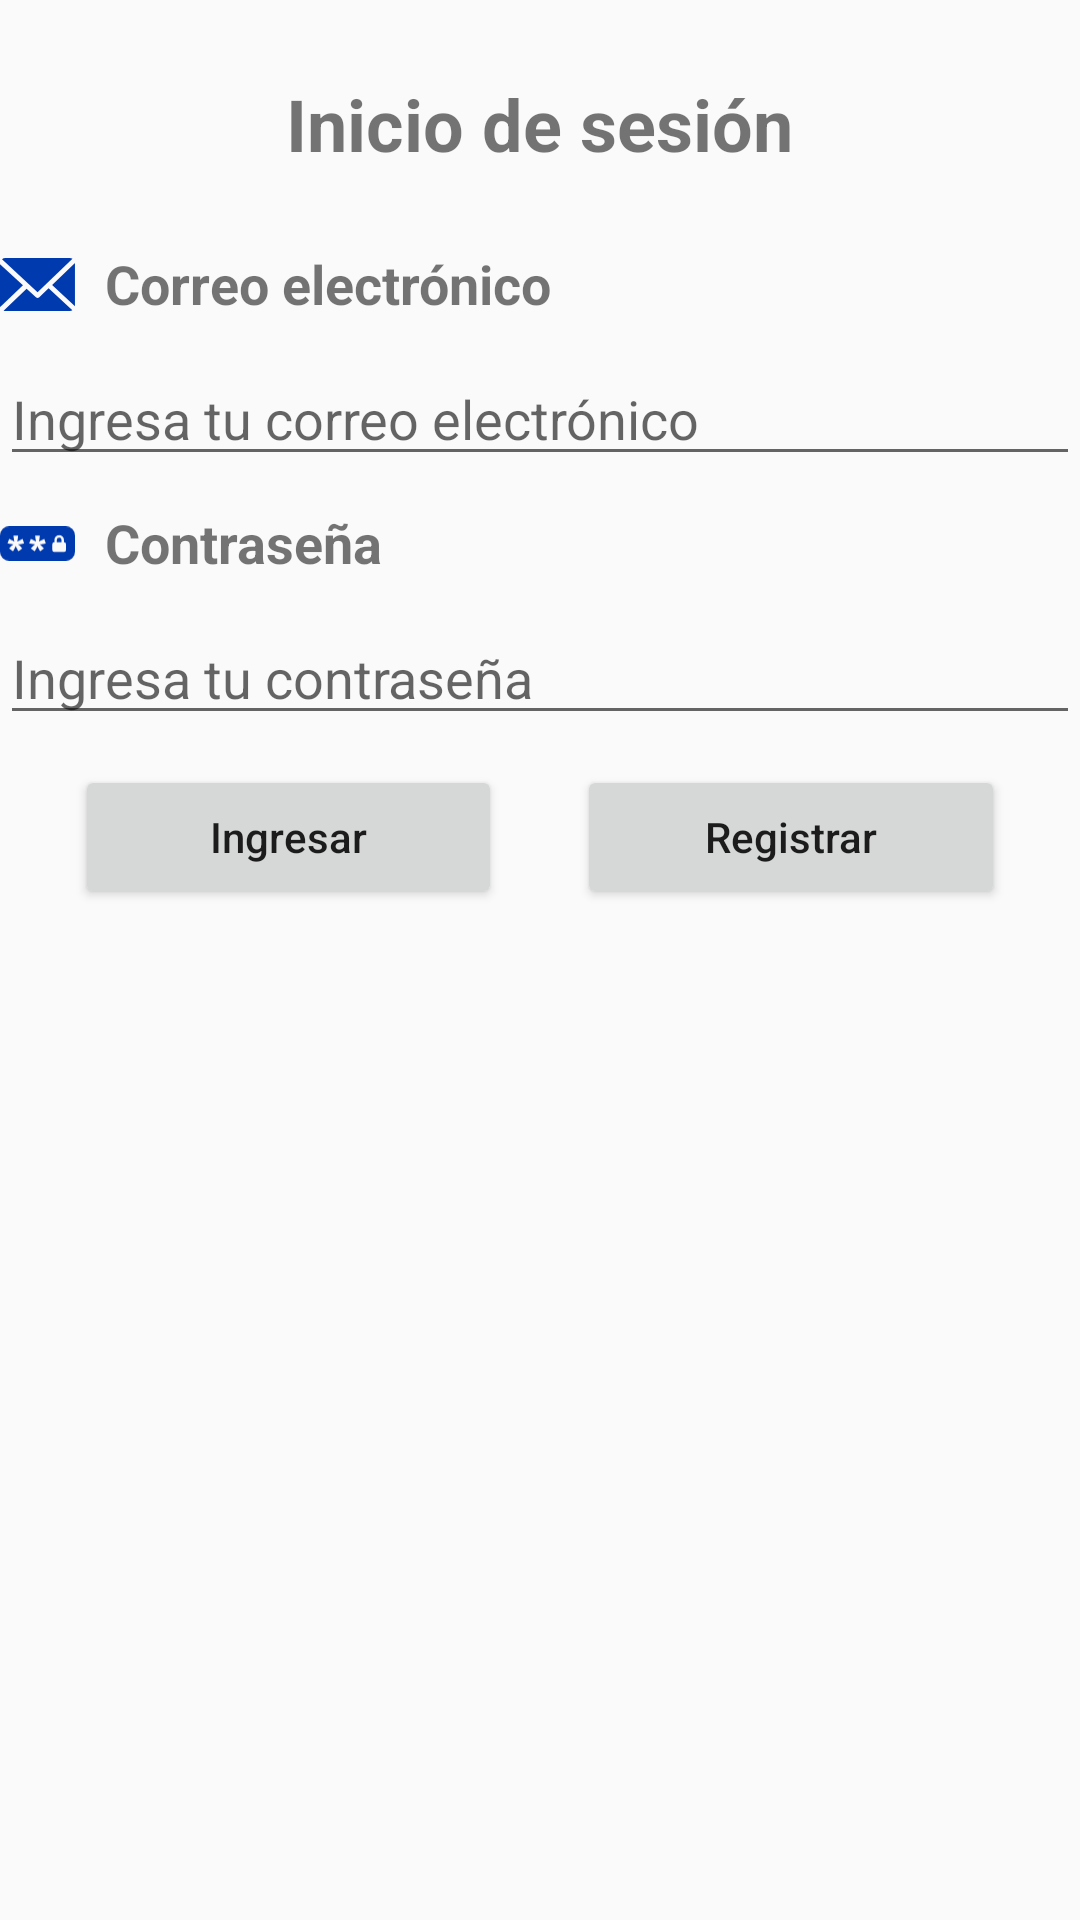

Write the Android layout XML for this screen, with the resource values it uses.
<!-- AndroidManifest.xml: application theme AppTheme -->
<!-- res/layout/fragment_login.xml -->
<?xml version="1.0" encoding="utf-8"?>
<LinearLayout xmlns:android="http://schemas.android.com/apk/res/android"
    xmlns:tools="http://schemas.android.com/tools"
    android:layout_width="match_parent"
    android:layout_height="match_parent"
    android:layout_marginStart="@dimen/dp10"
    android:layout_marginEnd="@dimen/dp10"
    android:orientation="vertical"
    tools:context=".login.ui.LoginFragment">

    <androidx.appcompat.widget.AppCompatTextView
        android:id="@+id/tv_titulo"
        android:layout_width="wrap_content"
        android:layout_height="wrap_content"
        android:layout_gravity="center"
        android:layout_marginTop="@dimen/dp25"
        android:text="@string/inicio_de_sesi_n"
        android:textSize="@dimen/sp24"
        android:textStyle="bold" />

    <LinearLayout
        android:layout_width="match_parent"
        android:layout_height="wrap_content"
        android:layout_marginTop="@dimen/dp25"
        android:orientation="horizontal">

        <androidx.appcompat.widget.AppCompatImageView
            android:id="@+id/iv_icono_usuario"
            android:layout_width="@dimen/dp25"
            android:layout_height="@dimen/dp25"
            android:src="@drawable/ic_email" />

        <Space
            android:layout_width="@dimen/dp10"
            android:layout_height="match_parent" />

        <androidx.appcompat.widget.AppCompatTextView
            android:id="@+id/tv_nombre"
            android:layout_width="wrap_content"
            android:layout_height="wrap_content"
            android:text="@string/correo_electronico"
            android:textSize="@dimen/sp18"
            android:textStyle="bold" />
    </LinearLayout>

    <androidx.appcompat.widget.AppCompatEditText
        android:id="@+id/et_email"
        android:layout_width="match_parent"
        android:layout_height="wrap_content"
        android:layout_marginTop="@dimen/dp10"
        android:hint="@string/ingresa_tu_correo_electronico"
        android:inputType="textEmailAddress" />

    <LinearLayout
        android:layout_width="match_parent"
        android:layout_height="wrap_content"
        android:layout_marginTop="@dimen/dp10"
        android:orientation="horizontal">

        <androidx.appcompat.widget.AppCompatImageView
            android:id="@+id/iv_icono_contrasena"
            android:layout_width="@dimen/dp25"
            android:layout_height="@dimen/dp25"
            android:src="@drawable/ic_password" />

        <Space
            android:layout_width="@dimen/dp10"
            android:layout_height="match_parent" />

        <androidx.appcompat.widget.AppCompatTextView
            android:id="@+id/tv_contrasena"
            android:layout_width="wrap_content"
            android:layout_height="wrap_content"
            android:text="@string/contrasena"
            android:textSize="@dimen/sp18"
            android:textStyle="bold" />
    </LinearLayout>

    <androidx.appcompat.widget.AppCompatEditText
        android:id="@+id/et_contrasena"
        android:layout_width="match_parent"
        android:layout_height="wrap_content"
        android:layout_marginTop="@dimen/dp10"
        android:hint="@string/ingresa_tu_contrasena"
        android:inputType="textPassword" />

    <LinearLayout
        android:layout_width="match_parent"
        android:layout_height="wrap_content"
        android:layout_marginTop="@dimen/dp10"
        android:orientation="horizontal">

        <androidx.appcompat.widget.AppCompatButton
            android:id="@+id/btn_ingresar"
            android:layout_width="0dp"
            android:layout_height="wrap_content"
            android:layout_marginStart="@dimen/dp25"
            android:layout_weight="1"
            android:text="@string/ingresar"
            android:textAllCaps="false" />

        <Space
            android:layout_width="@dimen/dp25"
            android:layout_height="match_parent" />

        <androidx.appcompat.widget.AppCompatButton
            android:id="@+id/btn_registrar"
            android:layout_width="0dp"
            android:layout_height="wrap_content"
            android:layout_marginEnd="@dimen/dp25"
            android:layout_weight="1"
            android:text="@string/registrar"
            android:textAllCaps="false" />
    </LinearLayout>
</LinearLayout>
<!-- resources referenced by this layout -->
<resources>
  <dimen name="dp10">10dp</dimen>
  <dimen name="dp25">25dp</dimen>
  <dimen name="sp18">18sp</dimen>
  <dimen name="sp24">24sp</dimen>
  <!-- drawable ic_email (drawable) -->
  <vector xmlns:android="http://schemas.android.com/apk/res/android"
      android:width="276.84dp"
      android:height="197.25dp"
      android:viewportWidth="276.84"
      android:viewportHeight="197.25">
    <path
        android:pathData="M276.64,19.85c0,-0.32 0.21,-0.63 0.2,-0.94l-84.48,81.4 84.38,78.8c0.05,-0.56 -0.1,-1.13 -0.1,-1.7V19.85Z"
        android:fillColor="#003aaf"/>
    <path
        android:pathData="M179.46,112.84 L145,146a9,9 0,0 1,-12.4 0.1l-34.4,-32.05L13.24,195.93a19.4,19.4 0,0 0,6.61 1.32H257.59a19.6,19.6 0,0 0,9.49 -2.61Z"
        android:fillColor="#003aaf"/>
    <path
        android:pathData="M138.62,127.1 L267.55,2.9a19.51,19.51 0,0 0,-10 -2.9H19.85A19.6,19.6 0,0 0,7.37 4.65Z"
        android:fillColor="#003aaf"/>
    <path
        android:pathData="M0,22.87V177.41a19.8,19.8 0,0 0,0.85 5.12l83.88,-80.78Z"
        android:fillColor="#003aaf"/>
  </vector>
  <!-- drawable ic_password (drawable) -->
  <vector xmlns:android="http://schemas.android.com/apk/res/android"
      android:width="276.84dp"
      android:height="127.99dp"
      android:viewportWidth="276.84"
      android:viewportHeight="127.99">
    <path
        android:pathData="M218.39,41.9a8.82,8.82 0,0 0,-8.8 8.83v8.6H227.2v-8.6A8.83,8.83 0,0 0,218.39 41.9Z"
        android:fillColor="#003aaf"/>
    <path
        android:pathData="M242.84,0L34,0A34.13,34.13 0,0 0,0 34L0,94a34.1,34.1 0,0 0,34 34L242.84,128a34.1,34.1 0,0 0,34 -34L276.84,34A34.13,34.13 0,0 0,242.84 0ZM74,73.29l8.16,8.88L68,92.77l-5.8,-10.6c-0.85,-1.52 -2.19,-4.48 -4.07,-8.88A90.6,90.6 0,0 1,54 82.17l-5.88,10.6L33.64,82.17l8.78,-8.88A63.69,63.69 0,0 1,49.66 67c-2.41,-0.21 -5.59,-0.66 -9.51,-1.4L28,63.64l5.64,-16.56 10.91,5c1.15,0.52 4,2.15 8.55,4.85q-1.46,-6.6 -1.87,-9.81L49.67,35.22L67,35.22l-1.4,11.86a63.29,63.29 0,0 1,-2 9.81c2,-1 3.32,-1.66 3.94,-2 2.2,-1.22 3.89,-2.06 5,-2.6l10.92,-5.18L88.9,63.64 76.83,66.16A68.2,68.2 0,0 1,67 67,59 59,0 0,1 74,73.29ZM154,73.29 L162.17,82.17L148,92.76 142.2,82.17c-0.85,-1.52 -2.19,-4.48 -4.06,-8.88a93.23,93.23 0,0 1,-4.1 8.88l-5.89,10.59L113.63,82.17l8.79,-8.88A62,62 0,0 1,129.66 67c-2.41,-0.21 -5.59,-0.66 -9.51,-1.4l-12.17,-2 5.65,-16.56 10.91,5c1.14,0.52 4,2.15 8.55,4.85 -1,-4.4 -1.62,-7.67 -1.89,-9.81l-1.55,-11.84L147,35.24l-1.41,11.84a66.75,66.75 0,0 1,-2 9.81c2,-1 3.3,-1.66 3.93,-2 2.18,-1.22 3.88,-2.06 5,-2.6l10.92,-5.18 5.42,16.56 -12.08,2.52A68.06,68.06 0,0 1,147 67,59.4 59.4,0 0,1 154,73.29ZM237,94.92L199.85,94.92a6.64,6.64 0,0 1,-6.62 -6.63L193.23,66a6.64,6.64 0,0 1,6.62 -6.63h0.9v-8.6a17.64,17.64 0,1 1,35.28 0v8.6h0.9A6.65,6.65 0,0 1,243.55 66L243.55,88.29h0A6.65,6.65 0,0 1,236.93 94.92Z"
        android:fillColor="#003aaf"/>
  </vector>
  <string name="contrasena">Contraseña</string>
  <string name="correo_electronico">Correo electrónico</string>
  <string name="ingresa_tu_contrasena">Ingresa tu contraseña</string>
  <string name="ingresa_tu_correo_electronico">Ingresa tu correo electrónico</string>
  <string name="ingresar">Ingresar</string>
  <string name="inicio_de_sesi_n">Inicio de sesión</string>
  <string name="registrar">Registrar</string>
  <style name="AppTheme" parent="Theme.AppCompat.Light.DarkActionBar">
          
          <item name="colorPrimary">@color/colorPrimary</item>
          <item name="colorPrimaryDark">@color/colorPrimaryDark</item>
          <item name="colorAccent">@color/colorAccent</item>
  
          <item name="windowNoTitle">true</item>
          <item name="windowActionBar">false</item>
      </style>
  <!-- not gathered from this repository: default colours our renderer supplied (Android Studio template values) -->
  <color name="colorPrimary">#FF6200EE</color>
  <color name="colorPrimaryDark">#FF3700B3</color>
  <color name="colorAccent">#FF03DAC5</color>
</resources>
